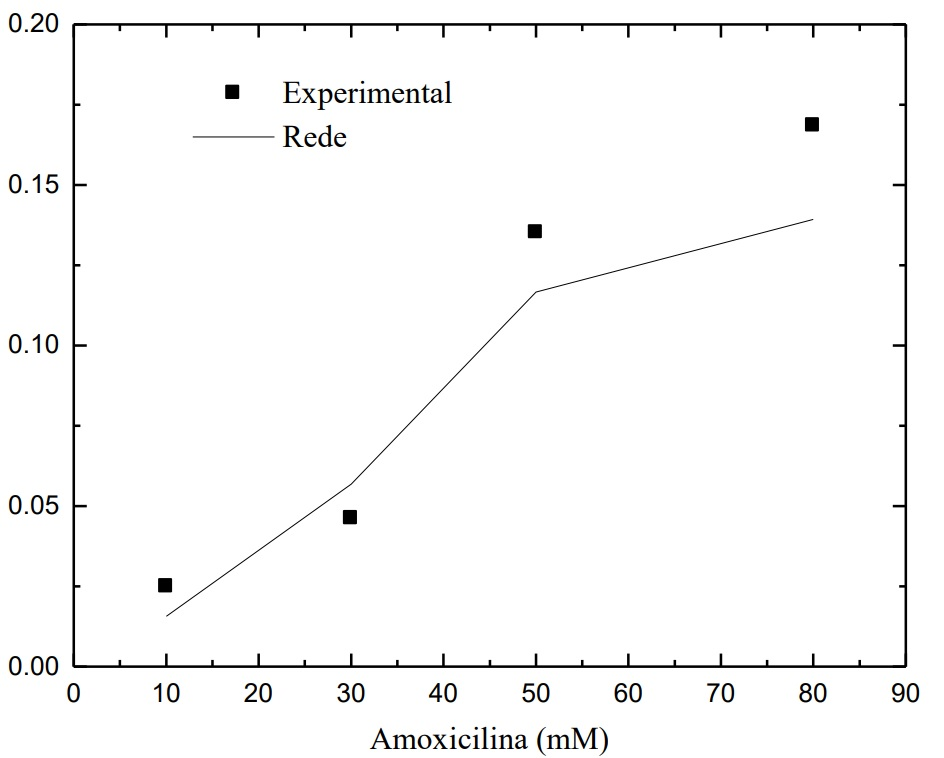

Values plotted in this chart, from the file beside it:
AMOX; NH; AB; AOH; Vs; mM e mM/min; ; ; 
10; 0; 0; 0; 0.02527; ; ; ; 
30; 0; 0; 0; 0.04618; ; ; ; 
50; 0; 0; 0; 0.1357; ; ; ; 
80; 0; 0; 0; 0.1688; ; ; ; 
